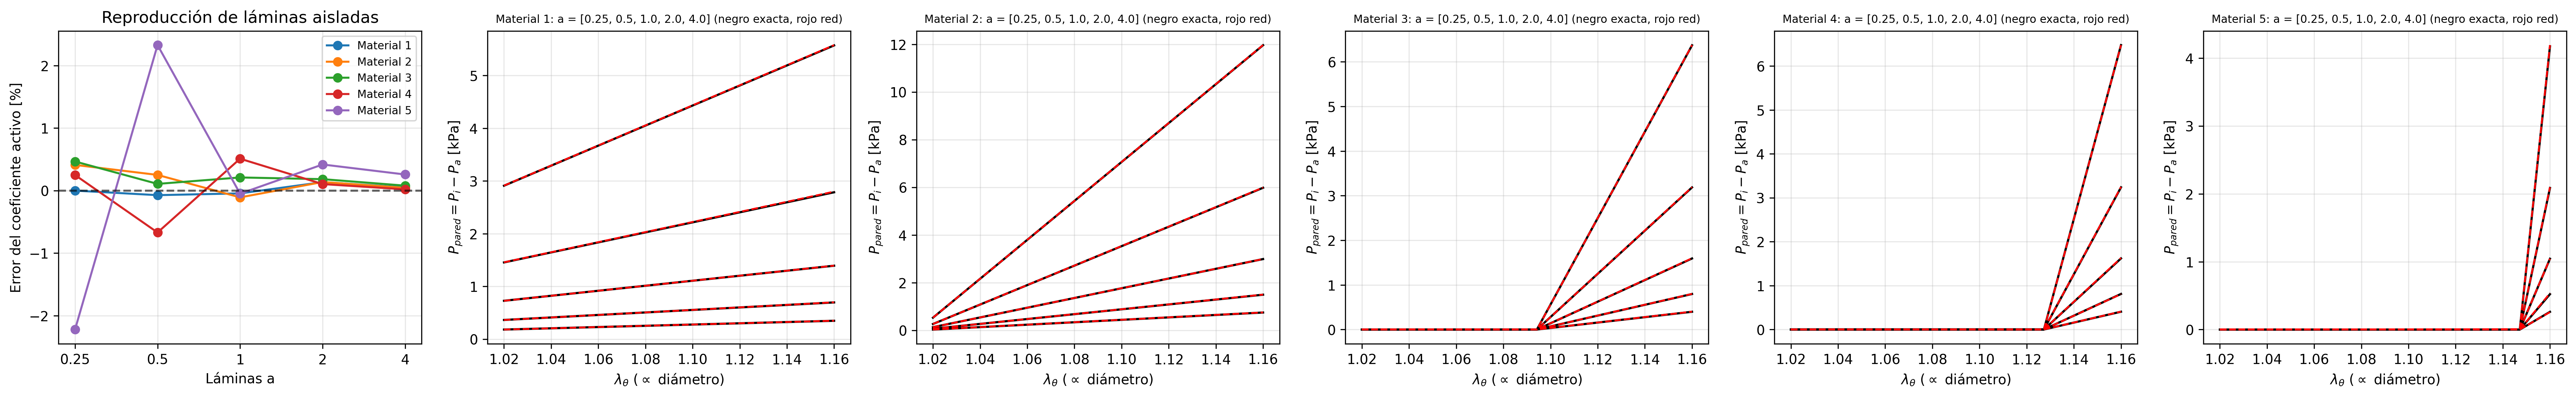

Data behind this chart, as committed beside it:
material, láminas a, R2_red, error c activo %, crosstalk máx.
1, 0.25, 0.9999, 0.0001431, 0.0004137
1, 0.5, 0.9999, -0.07241, 0.000579
1, 1.0, 1, -0.04405, 0.000403
1, 2.0, 0.9996, 0.1352, 0.002381
1, 4.0, 1, 0.05187, 0.0007371
2, 0.25, 0.9999, 0.4112, 0.0003972
2, 0.5, 1, 0.2512, 0.000496
2, 1.0, 1, -0.108, 0.001618
2, 2.0, 1, 0.1376, 0.001109
2, 4.0, 1, 0.04398, 0.0006063
3, 0.25, 0.9999, 0.466, 0.0003825
3, 0.5, 1, 0.1076, 0.000386
3, 1.0, 1, 0.2106, 0.0003593
3, 2.0, 1, 0.1834, 0.0003856
3, 4.0, 1, 0.07941, 0.0004411
4, 0.25, 0.9999, 0.2497, 0.0004824
4, 0.5, 1, -0.6696, 0.000542
4, 1.0, 1, 0.5105, 0.0007322
4, 2.0, 1, 0.1045, 0.001061
4, 4.0, 1, 0.02081, 0.001053
5, 0.25, 0.9995, -2.222, 0.0004412
5, 0.5, 0.9992, 2.328, 0.0003086
5, 1.0, 1, -0.049, 0.0002903
5, 2.0, 1, 0.4181, 0.0003407
5, 4.0, 0.9999, 0.2578, 0.001802
